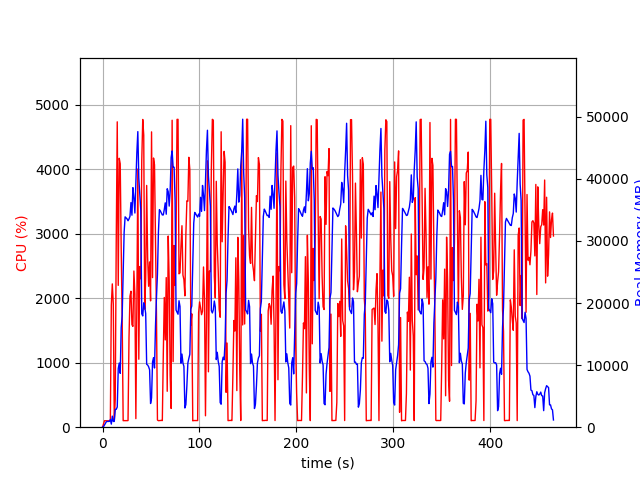

Values plotted in this chart, from the file beside it:
elapsed_time, nproc, cpu, mem_real, mem_virtual
5.078315734863281e-05, 1, 0.0, 8.836, 14423
1.006, 1, 49.7, 91.57, 851.8
2.012, 1, 100.3, 359.6, 1972
3.02, 1, 100.2, 619.6, 3258
4.027, 1, 99.3, 901.6, 3258
5.034, 1, 99.3, 930.4, 2746
6.041, 1, 100.3, 930.4, 2746
7.047, 1, 99.4, 930.4, 2746
8.054, 1, 105.3, 1239, 31260
9.063, 1, 1892, 498.7, 31311
10.07, 1, 2224, 1785, 31979
11.09, 1, 1912, 928.1, 33003
12.1, 1, 100.0, 928.1, 33003
13.11, 1, 433.9, 2877, 34040
14.12, 1, 2859, 2880, 34040
15.18, 1, 4739, 3256, 34040
16.21, 1, 2201, 9440, 44548
17.23, 1, 4173, 10336, 44548
18.25, 1, 4088, 8682, 45401
19.27, 1, 2774, 16030, 59604
20.27, 1, 1669, 18009, 59604
21.28, 1, 101.2, 24485, 80104
22.29, 1, 102.3, 31407, 80104
23.3, 1, 101.2, 33887, 80104
24.3, 1, 102.3, 33729, 80104
25.31, 1, 101.3, 33562, 80104
26.32, 1, 103.3, 33259, 80104
27.32, 1, 1394, 33558, 80104
28.33, 1, 2034, 33987, 80104
29.34, 1, 2110, 36189, 80104
30.34, 1, 1591, 34158, 104680
31.35, 1, 1565, 38596, 104680
32.37, 1, 2424, 36972, 104680
33.39, 1, 2063, 34507, 104680
34.4, 1, 133.0, 39255, 104680
35.41, 1, 1883, 44213, 104680
36.43, 1, 4007, 47623, 104848
37.43, 1, 1055, 40145, 104848
38.45, 1, 2493, 37526, 104848
39.47, 1, 2303, 34972, 104848
40.49, 1, 4139, 18273, 104848
41.51, 1, 4776, 17925, 104848
42.53, 1, 4532, 20040, 104868
43.54, 1, 1832, 19502, 104924
44.55, 1, 2307, 18306, 104924
45.55, 1, 3752, 10134, 104924
46.56, 1, 2633, 10022, 104924
47.57, 1, 2187, 9743, 104924
48.58, 1, 2565, 9250, 104924
49.58, 1, 1960, 3815, 104924
50.6, 1, 4583, 4717, 104924
51.62, 1, 2321, 10500, 104924
52.64, 1, 4178, 11215, 104924
53.65, 1, 4071, 9538, 104924
54.67, 1, 2941, 16333, 105512
55.68, 1, 1744, 20906, 105512
56.69, 1, 111.2, 24665, 105512
57.7, 1, 101.2, 31415, 105512
58.7, 1, 103.3, 35046, 105512
59.71, 1, 104.2, 34832, 105512
... 401 more rows
